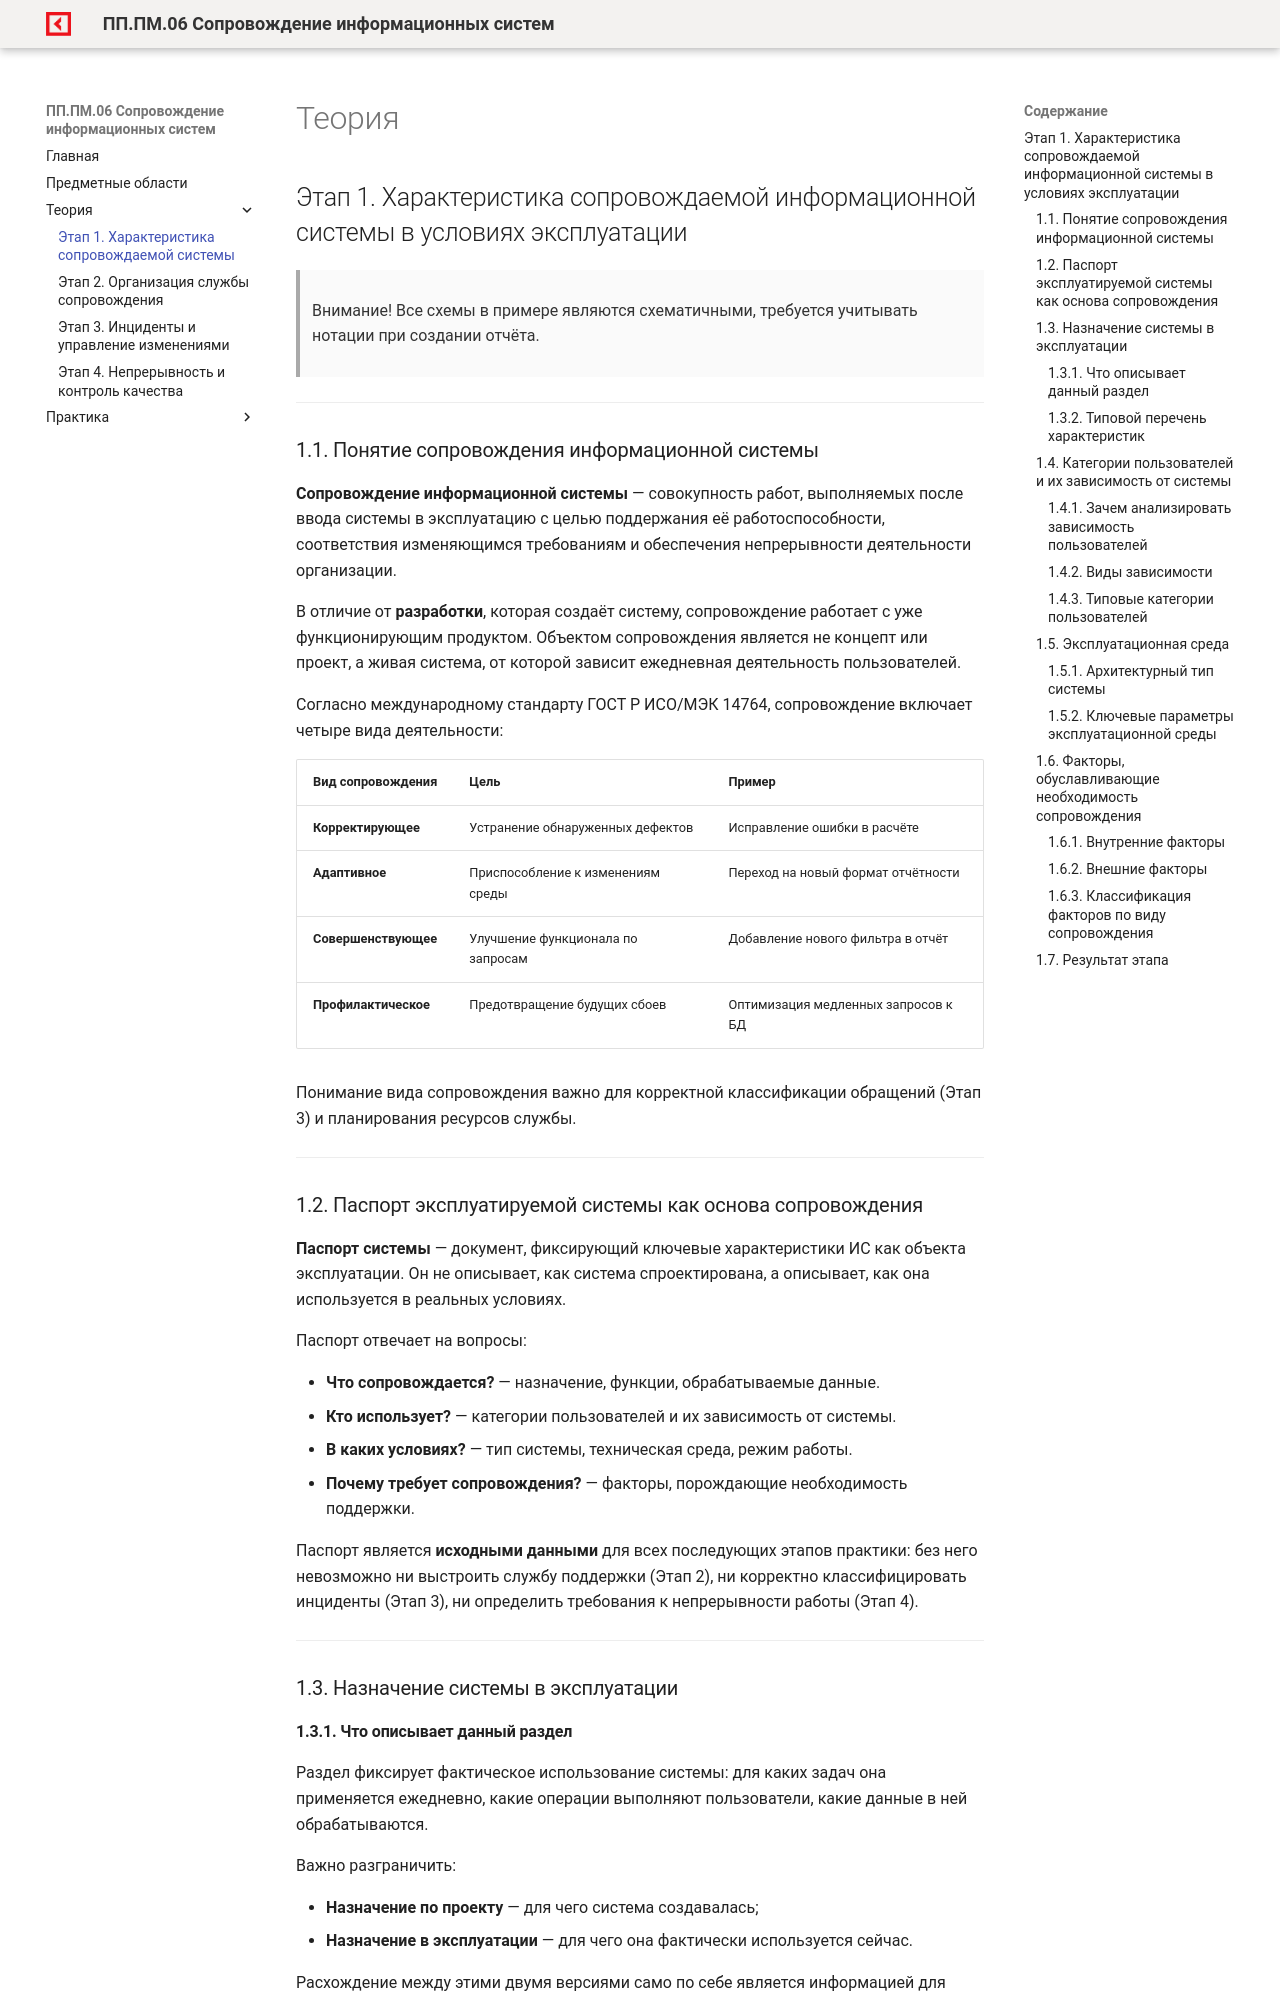

repository: OlgaKraven/DKIP.PP.PM.06-method8cem · page: theory/stage1.html · generator: mkdocs

# Теория

## Этап 1. Характеристика сопровождаемой информационной системы в условиях эксплуатации

> Внимание! Все схемы в примере являются схематичными, требуется учитывать нотации при создании отчёта.

---

### 1.1. Понятие сопровождения информационной системы

**Сопровождение информационной системы** — совокупность работ, выполняемых после ввода системы в эксплуатацию с целью поддержания её работоспособности, соответствия изменяющимся требованиям и обеспечения непрерывности деятельности организации.

В отличие от **разработки**, которая создаёт систему, сопровождение работает с уже функционирующим продуктом. Объектом сопровождения является не концепт или проект, а живая система, от которой зависит ежедневная деятельность пользователей.

Согласно международному стандарту ГОСТ Р ИСО/МЭК 14764, сопровождение включает четыре вида деятельности:

| Вид сопровождения | Цель | Пример |
|-------------------|------|--------|
| **Корректирующее** | Устранение обнаруженных дефектов | Исправление ошибки в расчёте |
| **Адаптивное** | Приспособление к изменениям среды | Переход на новый формат отчётности |
| **Совершенствующее** | Улучшение функционала по запросам | Добавление нового фильтра в отчёт |
| **Профилактическое** | Предотвращение будущих сбоев | Оптимизация медленных запросов к БД |

Понимание вида сопровождения важно для корректной классификации обращений (Этап 3) и планирования ресурсов службы.

---

### 1.2. Паспорт эксплуатируемой системы как основа сопровождения

**Паспорт системы** — документ, фиксирующий ключевые характеристики ИС как объекта эксплуатации. Он не описывает, как система спроектирована, а описывает, как она используется в реальных условиях.

Паспорт отвечает на вопросы:

* **Что сопровождается?** — назначение, функции, обрабатываемые данные.
* **Кто использует?** — категории пользователей и их зависимость от системы.
* **В каких условиях?** — тип системы, техническая среда, режим работы.
* **Почему требует сопровождения?** — факторы, порождающие необходимость поддержки.

Паспорт является **исходными данными** для всех последующих этапов практики: без него невозможно ни выстроить службу поддержки (Этап 2), ни корректно классифицировать инциденты (Этап 3), ни определить требования к непрерывности работы (Этап 4).

---

### 1.3. Назначение системы в эксплуатации

#### 1.3.1. Что описывает данный раздел

Раздел фиксирует фактическое использование системы: для каких задач она применяется ежедневно, какие операции выполняют пользователи, какие данные в ней обрабатываются.

Важно разграничить:

* **Назначение по проекту** — для чего система создавалась;
* **Назначение в эксплуатации** — для чего она фактически используется сейчас.

Расхождение между этими двумя версиями само по себе является информацией для анализа: оно указывает на то, что функционал может использоваться нестандартно, а часть возможностей — простаивать.
